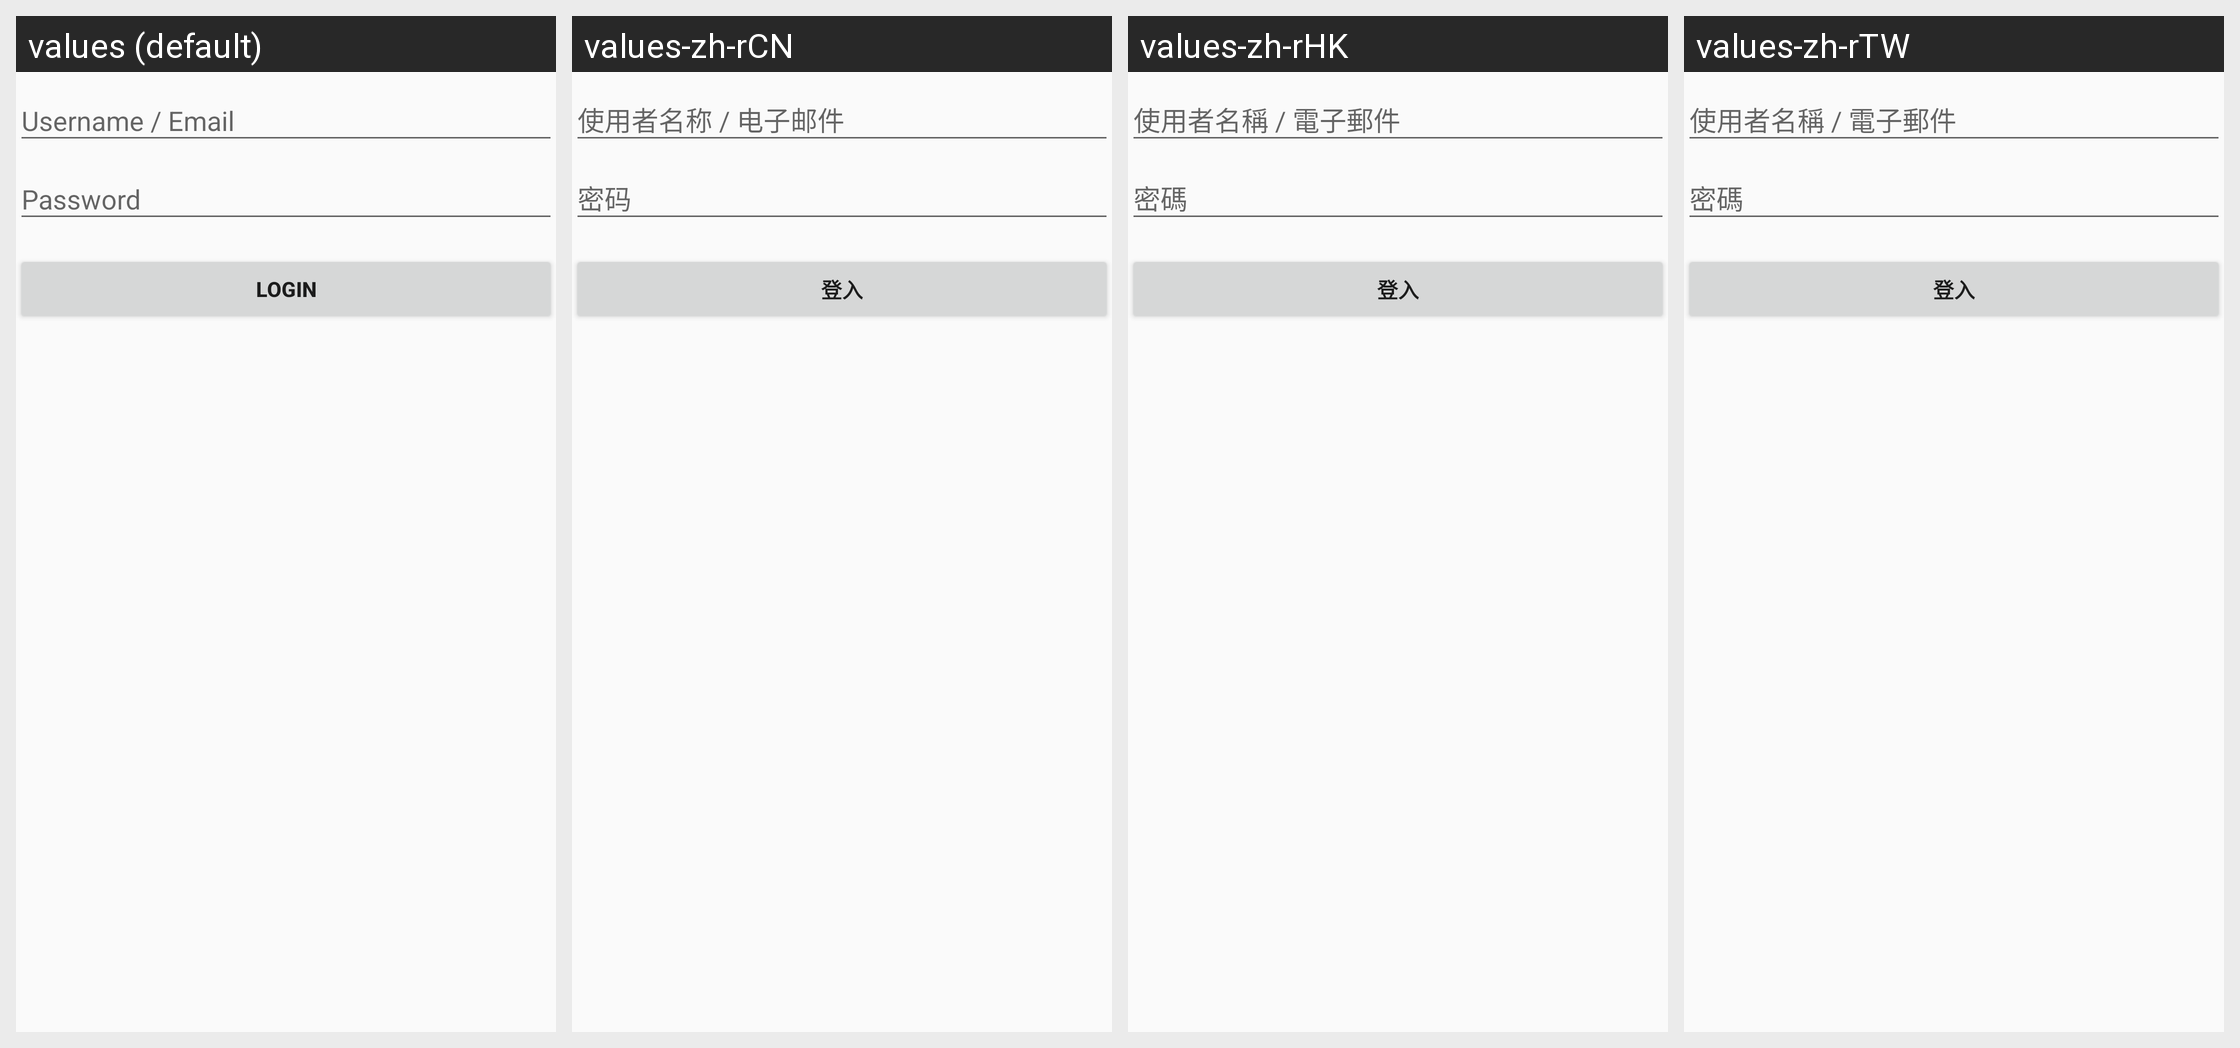

Strings drawn on this Android screen and how each of the app's shown locales translates them:
Android screen res/layout/activity_pixiv_login.xml rendered under 4 locales, left to right: values (default), values-zh-rCN, values-zh-rHK, values-zh-rTW. Device: Nexus 5 (rendered at 1080×1920; each locale shown at half size, 540×960, under a caption strip naming it); theme AppTheme.
Strings drawn on this screen, with the default value and each locale's value (text and hints the layout hard-codes appear in the picture but are not listed):

login_username_hint
  values: Username / Email
  values-zh-rCN: 使用者名称 / 电子邮件
  values-zh-rHK: 使用者名稱 / 電子郵件
  values-zh-rTW: 使用者名稱 / 電子郵件

login_password_hint
  values: Password
  values-zh-rCN: 密码
  values-zh-rHK: 密碼
  values-zh-rTW: 密碼

login_button
  values: Login
  values-zh-rCN: 登入
  values-zh-rHK: 登入
  values-zh-rTW: 登入
